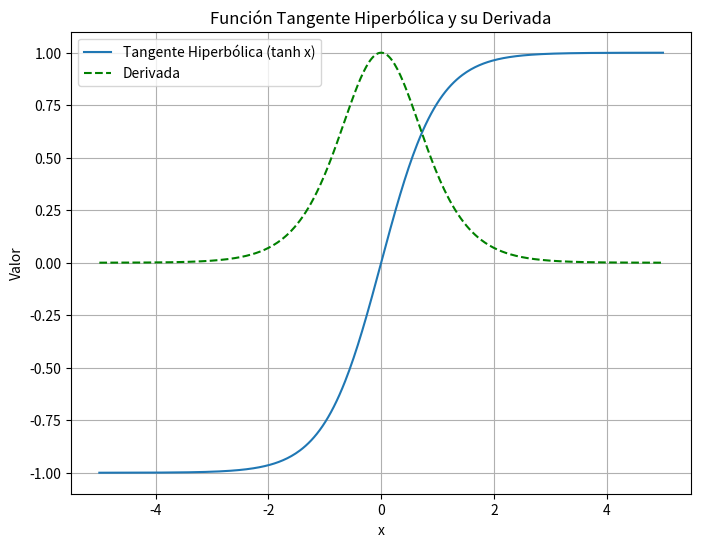

Write the Python code that produced this figure.
# Importación de bibliotecas necesarias
import numpy as np  # Biblioteca para operaciones matemáticas y manipulación de arreglos numéricos
import matplotlib.pyplot as plt  # Biblioteca para la generación de gráficos

# Definición de la función que grafica la función tangente hiperbólica y su derivada
def plot_tanh():
    """
    Función que calcula y grafica la función tangente hiperbólica y su derivada.
    """

    # Definición de la función tangente hiperbólica
    def tanh_func(x):
        return np.tanh(x)  # Devuelve la tangente hiperbólica de x
    
    # Derivada de la tangente hiperbólica
    def tanh_deriv(x):
        return 1 - np.tanh(x)**2  # Fórmula de la derivada de tanh(x): 1 - tanh²(x)
    
    # Definir el rango de valores para x
    x = np.linspace(-5, 5, 400)  # Crea un array con 400 valores equidistantes en el rango [-5, 5]
    
    # Evaluar la función tangente hiperbólica en los valores de x
    y = tanh_func(x)
    
    # Evaluar la derivada de la función tangente hiperbólica en los valores de x
    y_deriv = tanh_deriv(x)

    # Crear una figura para la gráfica
    plt.figure(figsize=(8, 6))  # Define el tamaño de la figura en pulgadas (8x6)
    
    # Graficar la función tangente hiperbólica
    plt.plot(x, y, label='Tangente Hiperbólica (tanh x)')  
    
    # Graficar la derivada de la función tangente hiperbólica con línea punteada y color verde
    plt.plot(x, y_deriv, label='Derivada', linestyle='--', color='green')
    
    # Etiquetas de los ejes
    plt.xlabel('x')
    plt.ylabel('Valor')
    
    # Título del gráfico
    plt.title('Función Tangente Hiperbólica y su Derivada')
    
    # Agregar leyenda para identificar las curvas
    plt.legend()
    
    # Agregar cuadrícula para mejorar la visualización
    plt.grid(True)
    
    # Mostrar la gráfica en pantalla
    plt.show()

# Verifica si el script se ejecuta directamente
if __name__ == "__main__":
    plot_tanh()  # Llama a la función para graficar la función tangente hiperbólica y su derivada
